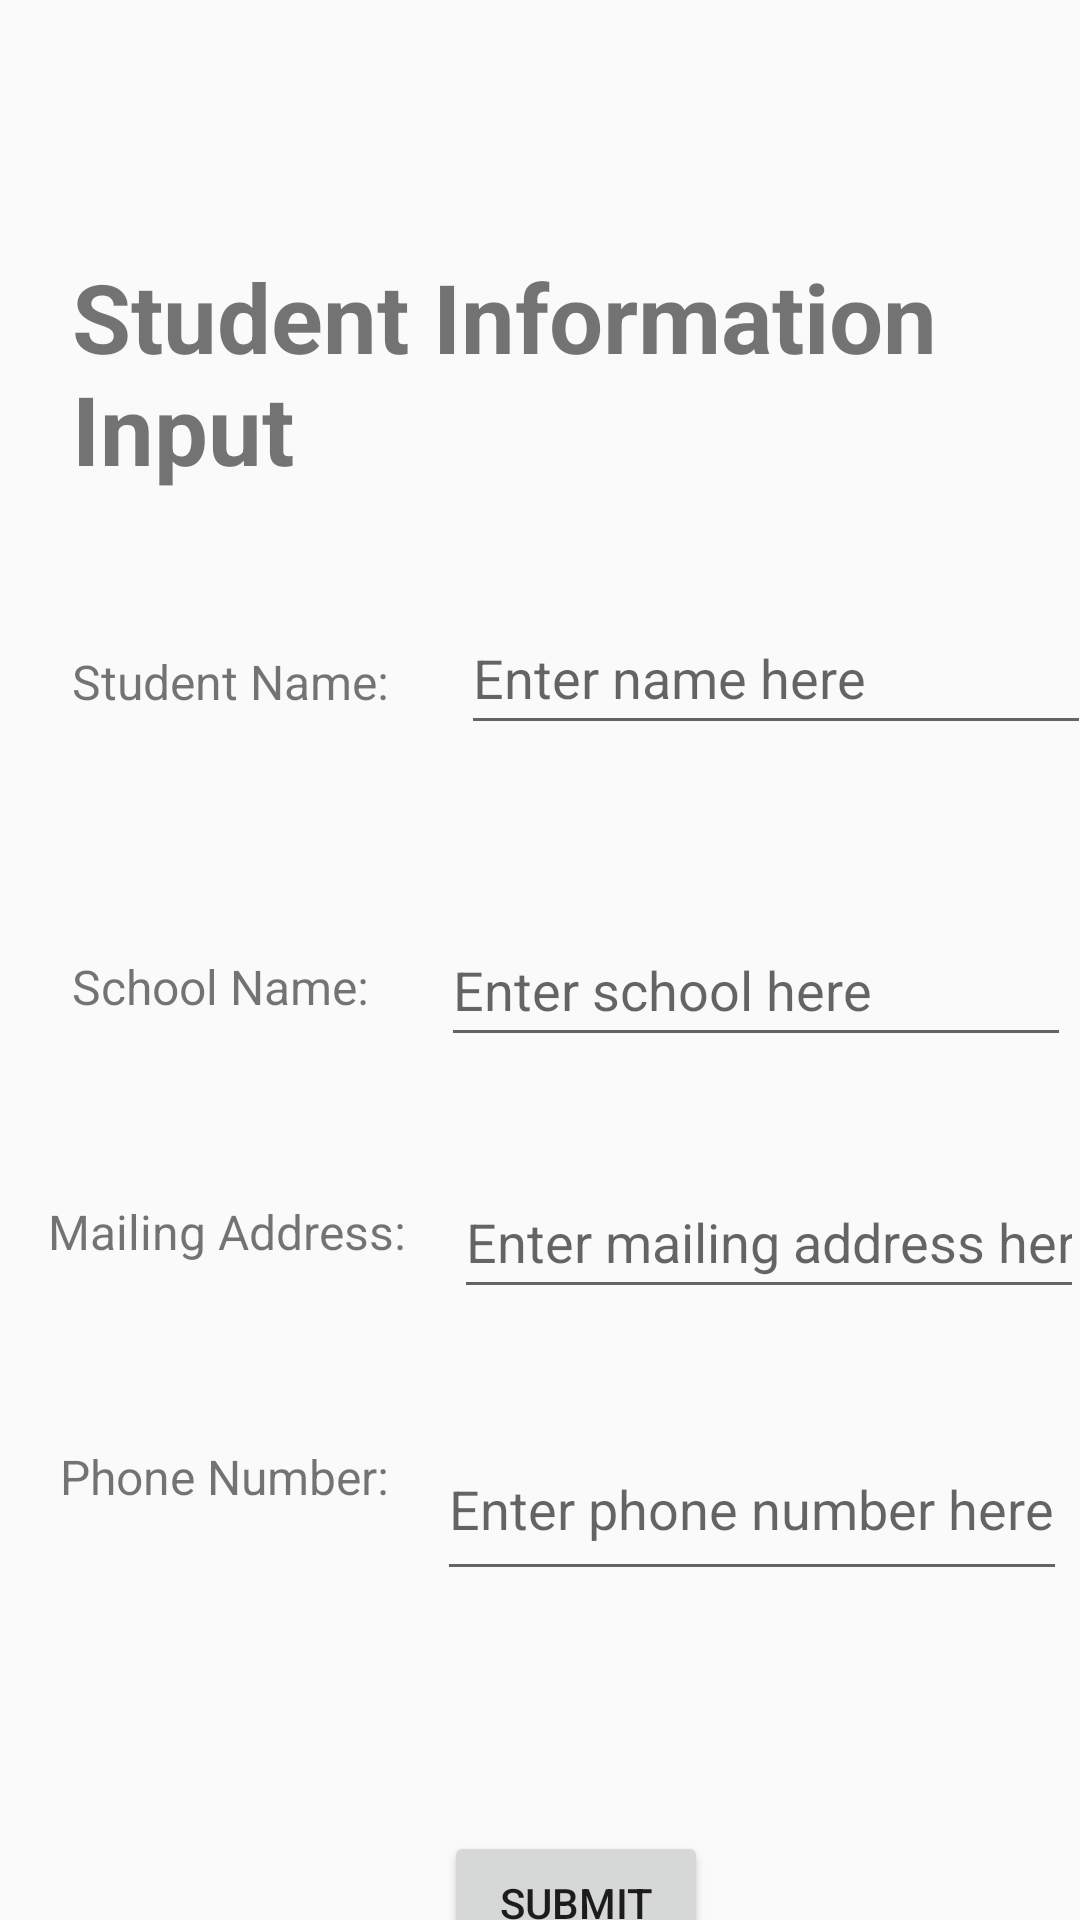

This screen was rendered from an Android layout file. Write that file and the resources it references.
<!-- AndroidManifest.xml: application theme Theme.StudentNest -->
<!-- res/layout/fragment_input_info.xml -->
<?xml version="1.0" encoding="utf-8"?>
<androidx.constraintlayout.widget.ConstraintLayout
    xmlns:android="http://schemas.android.com/apk/res/android"
    xmlns:app="http://schemas.android.com/apk/res-auto"
    xmlns:tools="http://schemas.android.com/tools"
    android:layout_width="match_parent"
    android:layout_height="match_parent"
    tools:context=".InputInfoFragment"
    >

    <TextView
        android:id="@+id/title"
        android:layout_width="wrap_content"
        android:layout_height="wrap_content"
        android:layout_marginStart="24dp"
        android:layout_marginTop="84dp"
        android:text="@string/studentInfoLabel"
        android:textSize="32sp"
        android:textStyle="bold"
        app:layout_constraintStart_toStartOf="parent"
        app:layout_constraintTop_toTopOf="parent" />

    <TextView
        android:id="@+id/studentNameLabel"
        android:layout_width="wrap_content"
        android:layout_height="wrap_content"
        android:layout_marginStart="24dp"
        android:layout_marginTop="52dp"
        android:text="@string/studentNameLabel"
        android:textSize="16sp"
        app:layout_constraintStart_toStartOf="parent"
        app:layout_constraintTop_toBottomOf="@+id/title" />

    <EditText
        android:id="@+id/studentNameInput"
        android:layout_width="wrap_content"
        android:layout_height="48dp"
        android:layout_marginStart="24dp"
        android:layout_marginTop="36dp"
        android:ems="10"
        android:hint="@string/studentNameHint"
        android:inputType="text"
        android:text=""
        app:layout_constraintStart_toEndOf="@+id/studentNameLabel"
        app:layout_constraintTop_toBottomOf="@+id/title" />

    <TextView
        android:id="@+id/schoolNameLabel"
        android:layout_width="wrap_content"
        android:layout_height="wrap_content"
        android:layout_marginStart="24dp"
        android:layout_marginTop="80dp"
        android:text="@string/schoolName"
        android:textSize="16sp"
        app:layout_constraintStart_toStartOf="parent"
        app:layout_constraintTop_toBottomOf="@+id/studentNameLabel" />

    <EditText
        android:id="@+id/schoolInput"
        android:layout_width="wrap_content"
        android:layout_height="48dp"
        android:layout_marginStart="24dp"
        android:layout_marginTop="56dp"
        android:ems="10"
        android:hint="@string/schoolNameHint"
        android:inputType="text"
        android:text=""
        app:layout_constraintStart_toEndOf="@+id/schoolNameLabel"
        app:layout_constraintTop_toBottomOf="@+id/studentNameInput" />

    <TextView
        android:id="@+id/mailingAddressLabel"
        android:layout_width="wrap_content"
        android:layout_height="wrap_content"
        android:layout_marginStart="16dp"
        android:layout_marginTop="60dp"
        android:text="@string/mailingAddressLabel"
        android:textSize="16sp"
        app:layout_constraintStart_toStartOf="parent"
        app:layout_constraintTop_toBottomOf="@+id/schoolNameLabel" />

    <EditText
        android:id="@+id/mailingAddressInput"
        android:layout_width="wrap_content"
        android:layout_height="48dp"
        android:layout_marginStart="16dp"
        android:layout_marginTop="36dp"
        android:ems="10"
        android:hint="@string/mailingAddressHint"
        android:inputType="text"
        android:text=""
        app:layout_constraintStart_toEndOf="@+id/mailingAddressLabel"
        app:layout_constraintTop_toBottomOf="@+id/schoolInput" />

    <TextView
        android:id="@+id/phoneNumberLabel"
        android:layout_width="wrap_content"
        android:layout_height="wrap_content"
        android:layout_marginStart="20dp"
        android:layout_marginTop="60dp"
        android:text="@string/studentPhoneNumber"
        android:textSize="16sp"
        app:layout_constraintStart_toStartOf="parent"
        app:layout_constraintTop_toBottomOf="@+id/mailingAddressLabel" />

    <EditText
        android:id="@+id/phoneNumberInput"
        android:layout_width="wrap_content"
        android:layout_height="58dp"
        android:layout_marginStart="16dp"
        android:layout_marginTop="36dp"
        android:ems="10"
        android:hint="@string/phoneNumberHint"
        android:inputType="phone"
        android:text=""
        app:layout_constraintStart_toEndOf="@+id/phoneNumberLabel"
        app:layout_constraintTop_toBottomOf="@+id/mailingAddressInput" />

    <Button
        android:id="@+id/submitButton"
        android:layout_width="wrap_content"
        android:layout_height="wrap_content"
        android:layout_marginStart="148dp"
        android:layout_marginTop="80dp"
        android:text="@string/submitLabel"
        app:layout_constraintStart_toStartOf="parent"
        app:layout_constraintTop_toBottomOf="@+id/phoneNumberInput" />


</androidx.constraintlayout.widget.ConstraintLayout>
<!-- resources referenced by this layout -->
<resources>
  <string name="mailingAddressHint">Enter mailing address here</string>
  <string name="mailingAddressLabel">Mailing Address:</string>
  <string name="phoneNumberHint">Enter phone number here</string>
  <string name="schoolName">School Name:</string>
  <string name="schoolNameHint">Enter school here</string>
  <string name="studentInfoLabel">Student Information Input</string>
  <string name="studentNameHint">Enter name here</string>
  <string name="studentNameLabel">Student Name:</string>
  <string name="studentPhoneNumber">Phone Number:</string>
  <string name="submitLabel">Submit</string>
  <style name="Theme.StudentNest" parent="Base.Theme.StudentNest" />
  <style name="Base.Theme.StudentNest" parent="Theme.AppCompat.Light.NoActionBar">
          
          
      </style>
</resources>
